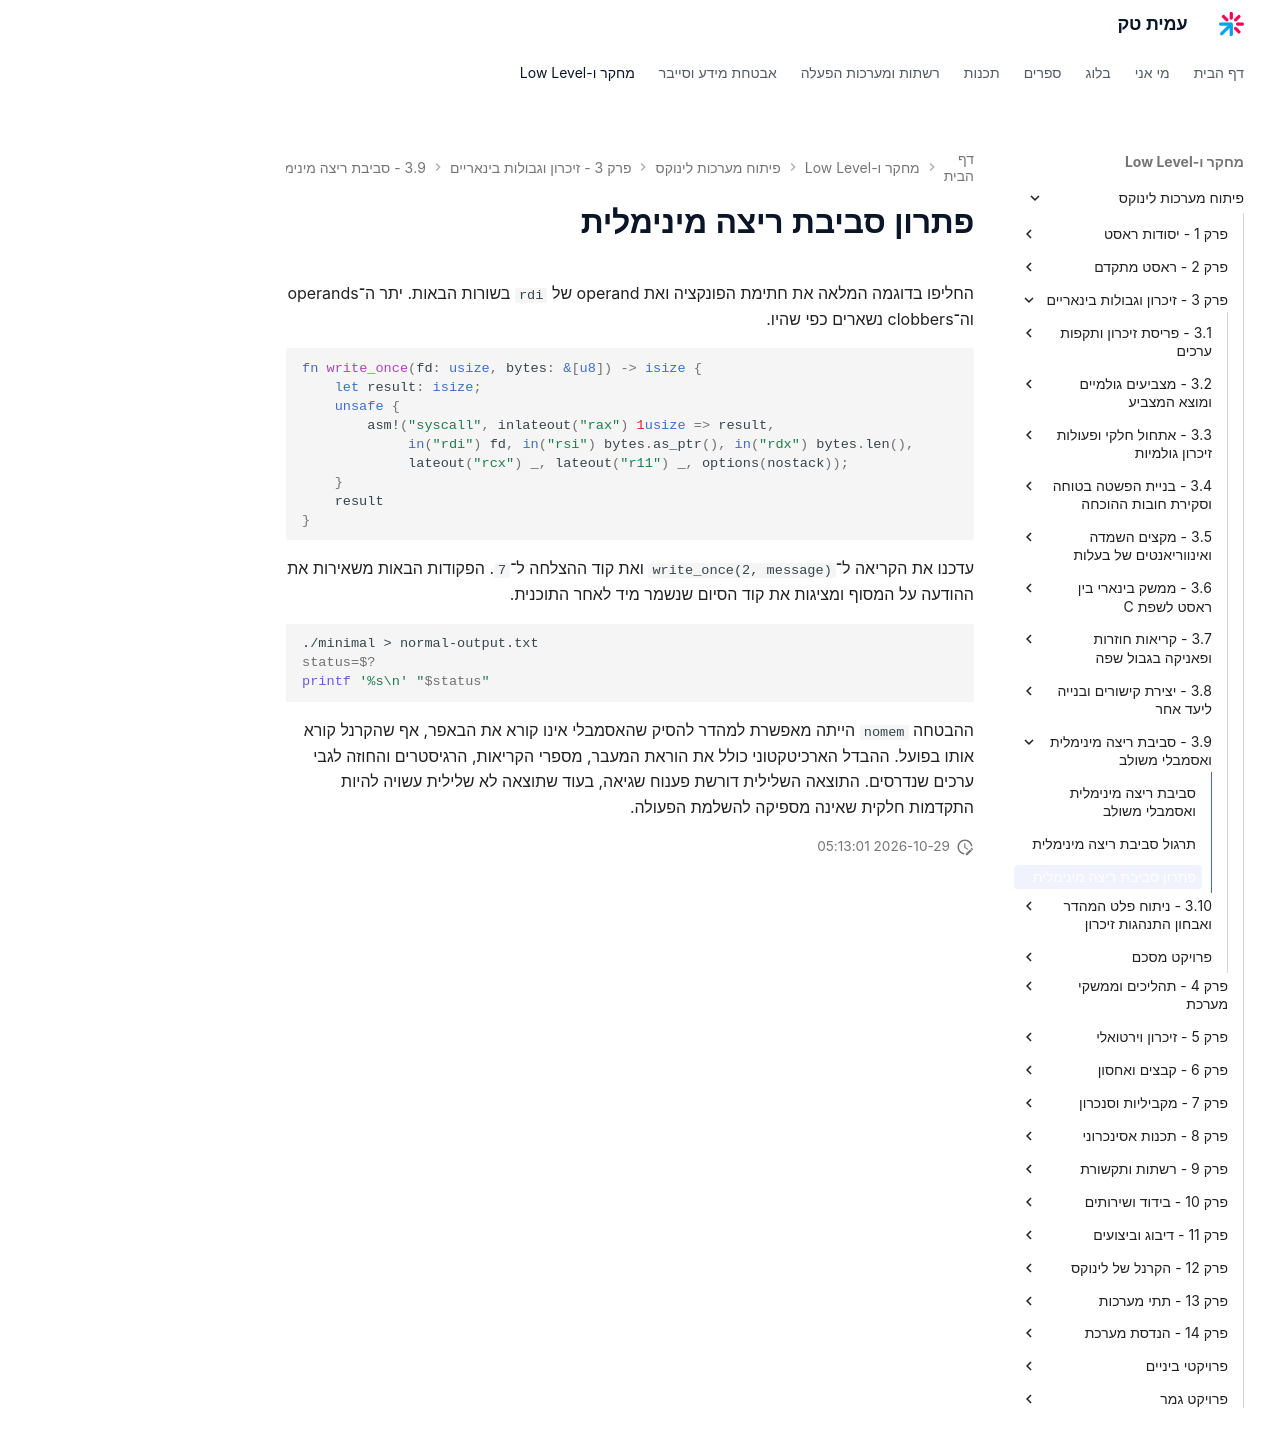

repository: AmitPinchasi/amittech · page: פיתוח-מערכות-לינוקס/3 - זיכרון וגבולות בינאריים/3.9 - סביבת ריצה מינימלית ואסמבלי משולב/3.9 - סביבת ריצה מינימלית ואסמבלי משולב - פתרון/index.html · generator: mkdocs

# פתרון סביבת ריצה מינימלית

החליפו בדוגמה המלאה את חתימת הפונקציה ואת operand של `rdi` בשורות הבאות. יתר ה־operands וה־clobbers נשארים כפי שהיו.

```rust
fn write_once(fd: usize, bytes: &[u8]) -> isize {
    let result: isize;
    unsafe {
        asm!("syscall", inlateout("rax") 1usize => result,
             in("rdi") fd, in("rsi") bytes.as_ptr(), in("rdx") bytes.len(),
             lateout("rcx") _, lateout("r11") _, options(nostack));
    }
    result
}
```

עדכנו את הקריאה ל־`write_once(2, message)` ואת קוד ההצלחה ל־`7`. הפקודות הבאות משאירות את ההודעה על המסוף ומציגות את קוד הסיום שנשמר מיד לאחר התוכנית.

```bash
./minimal > normal-output.txt
status=$?
printf '%s\n' "$status"
```

ההבטחה `nomem` הייתה מאפשרת למהדר להסיק שהאסמבלי אינו קורא את הבאפר, אף שהקרנל קורא אותו בפועל. ההבדל הארכיטקטוני כולל את הוראת המעבר, מספרי הקריאות, הרגיסטרים והחוזה לגבי ערכים שנדרסים. התוצאה השלילית דורשת פענוח שגיאה, בעוד שתוצאה לא שלילית עשויה להיות התקדמות חלקית שאינה מספיקה להשלמת הפעולה.
